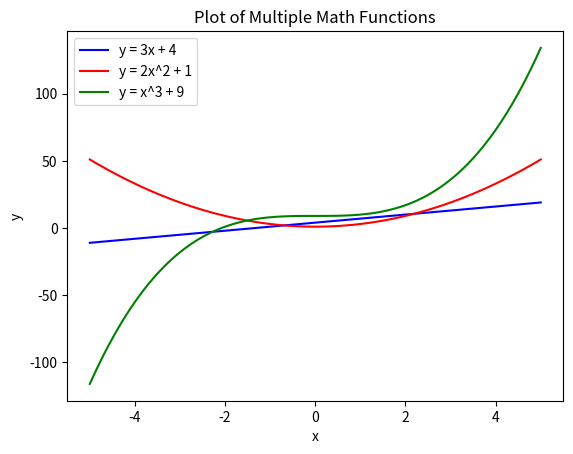

Python code for this plot:
# Exercise 2.6
import numpy as np
import matplotlib.pyplot as plt

x = np.linspace(-5, 5, 100)

y1 = 3 * x + 4
y2 = 2 * (x**2) + 1
y3 = (x**3) + 9

plt.plot(x, y1, color='blue', label='y = 3x + 4')
plt.plot(x, y2, color='red', label='y = 2x^2 + 1')
plt.plot(x, y3, color='green', label='y = x^3 + 9')

plt.title('Plot of Multiple Math Functions')
plt.xlabel('x')
plt.ylabel('y')
plt.legend()

plt.show()
